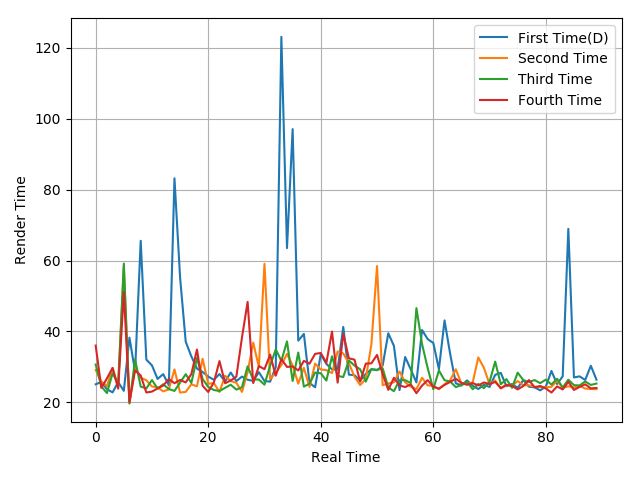

Source data for this figure (header and first rows):
25.11, 25.79, 23.75, 22.83, 25.73, 23.27, 38.26, 28.75, 65.56, 32.07, 30.44, 26.63, 27.98, 24.86, 83.17, 55.2, 37.12, 32.98, 29.54, 28.59, 27.29, 26.39, 28, 25.9
29.16, 25.91, 24.61, 29.73, 24.43, 58.13, 19.74, 29.83, 26.99, 26.26, 24.49, 24.26, 23.12, 23.68, 29.31, 22.79, 22.97, 25.12, 24.54, 32.31, 25.25, 25.47, 22.95, 27.54
30.69, 24.53, 22.63, 28.19, 25.35, 59.14, 19.73, 32.04, 24.46, 23.94, 26.31, 23.92, 25.12, 23.79, 23.24, 25.6, 27.96, 25.49, 32.57, 26.62, 24.38, 23.5, 23.22, 24.12
36.03, 24.1, 26.78, 29.73, 23.89, 51.14, 20.15, 29.03, 27.59, 22.8, 23.06, 23.94, 24.77, 26.59, 25.42, 26.34, 25.65, 27.98, 34.91, 24.7, 22.95, 25.62, 31.66, 25.42
